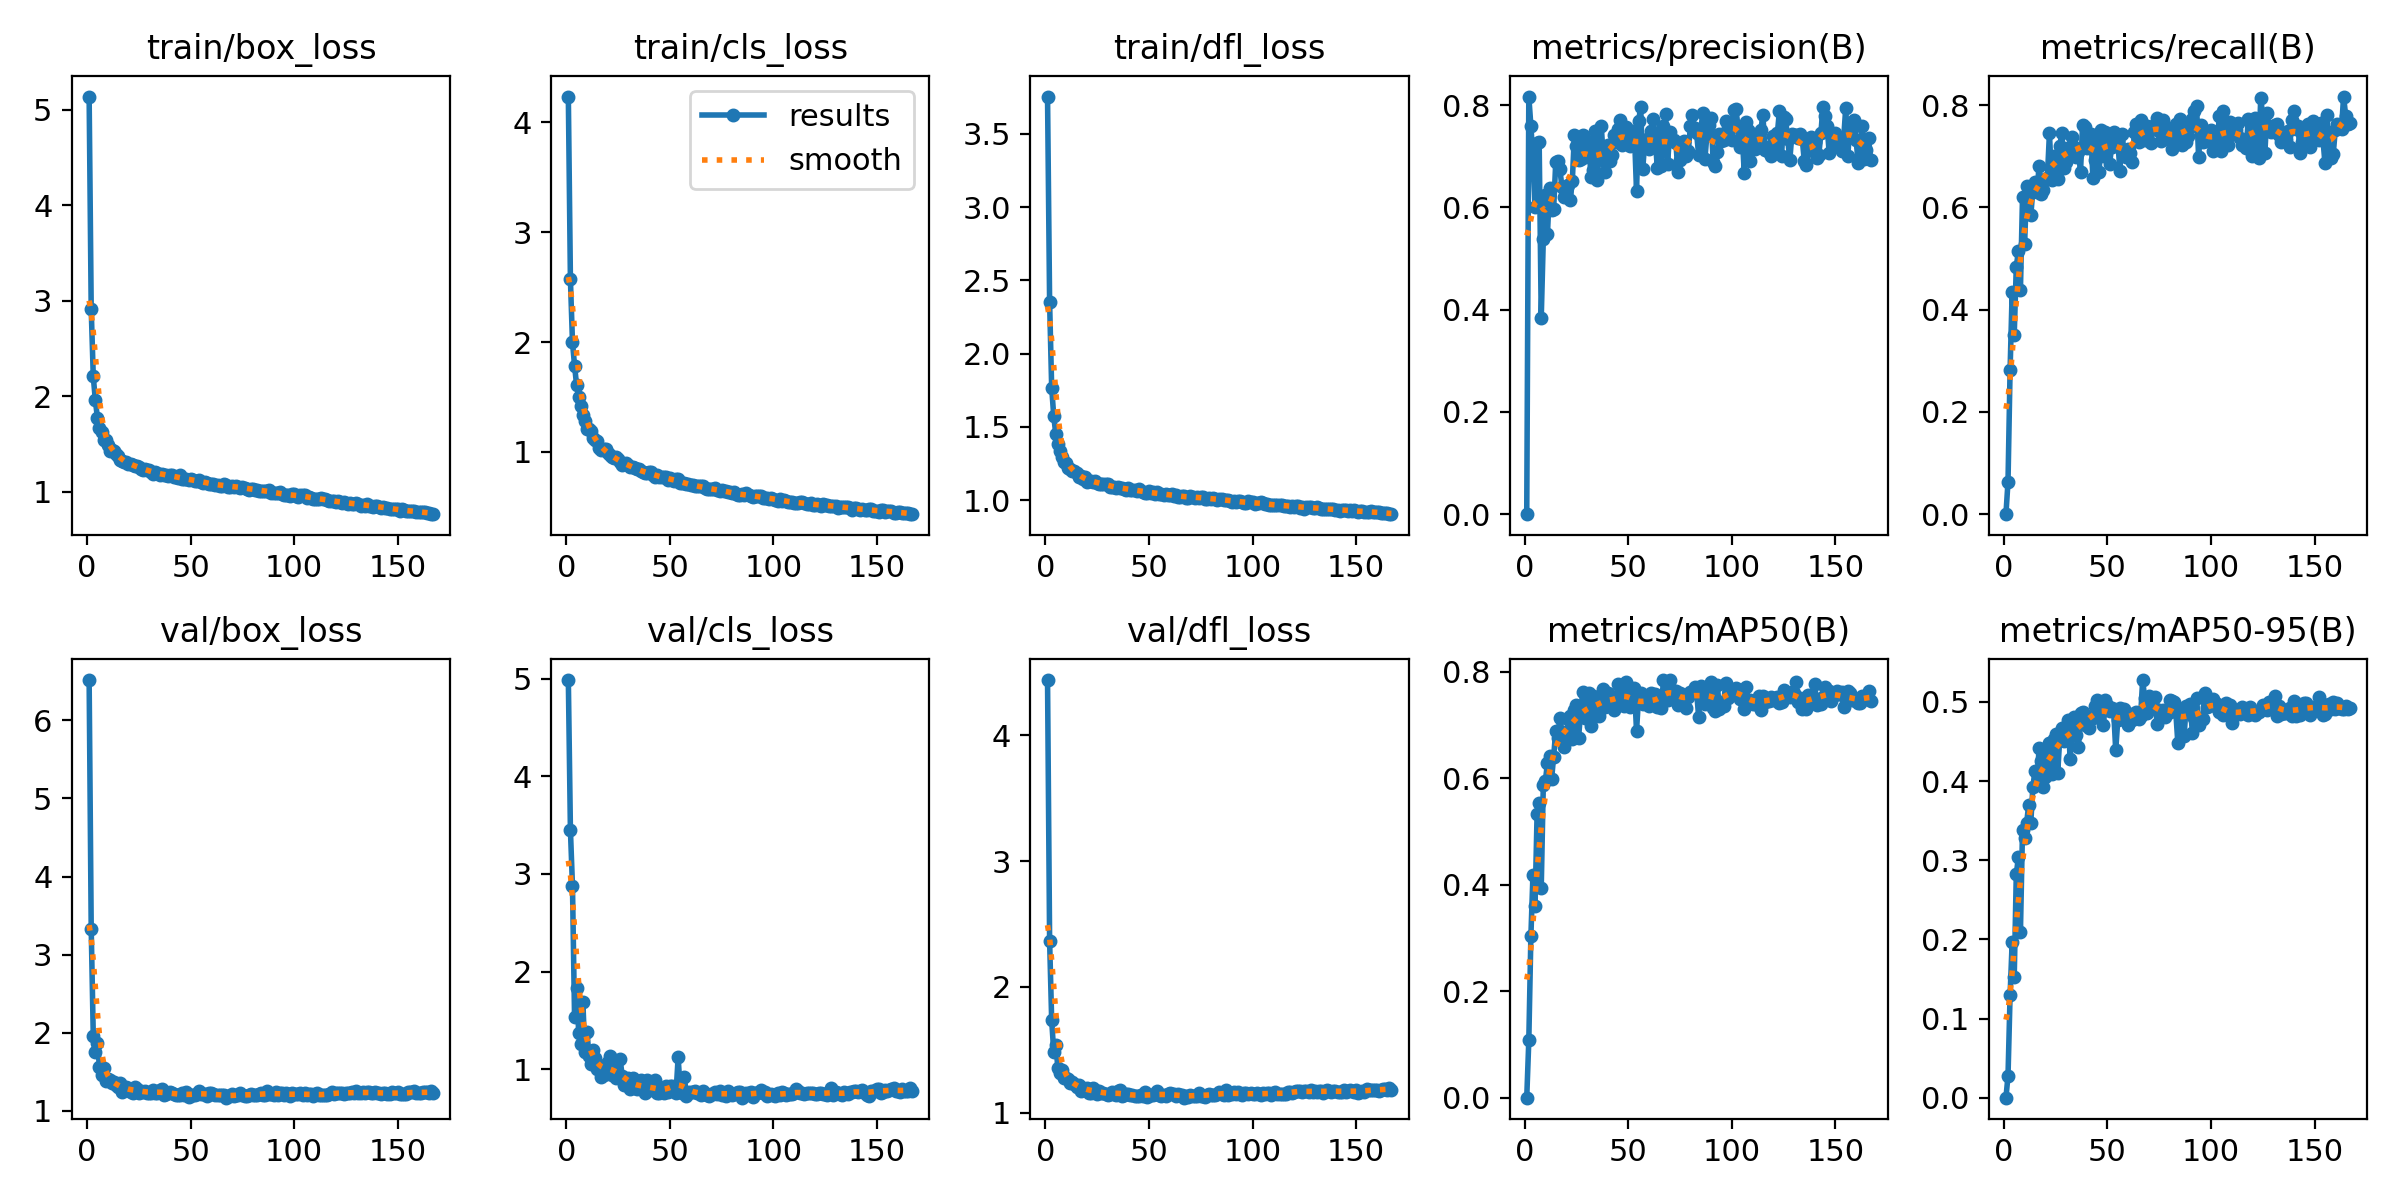

The table this chart was drawn from, first rows:
epoch, train/box_loss, train/cls_loss, train/dfl_loss, metrics/precision(B), metrics/recall(B), metrics/mAP50(B), metrics/mAP50-95(B), val/box_loss, val/cls_loss, val/dfl_loss, lr/pg0, lr/pg1, lr/pg2
1, 5.136, 4.232, 3.753, 0, 0, 0, 0, 6.515, 4.987, 4.441, 0.0004105, 0.0004105, 0.0004105
2, 2.912, 2.571, 2.351, 0.8167, 0.06343, 0.1075, 0.02744, 3.334, 3.454, 2.368, 0.0008256, 0.0008256, 0.0008256
3, 2.207, 1.997, 1.767, 0.7594, 0.2818, 0.3033, 0.1293, 1.959, 2.875, 1.733, 0.001239, 0.001239, 0.001239
4, 1.956, 1.786, 1.573, 0.6966, 0.4335, 0.4189, 0.1963, 1.751, 1.537, 1.482, 0.001243, 0.001243, 0.001243
5, 1.777, 1.605, 1.448, 0.6012, 0.3507, 0.3599, 0.1524, 1.864, 1.834, 1.54, 0.00124, 0.00124, 0.00124
6, 1.671, 1.503, 1.386, 0.7261, 0.4838, 0.5337, 0.2822, 1.56, 1.374, 1.352, 0.001238, 0.001238, 0.001238
7, 1.629, 1.414, 1.338, 0.7272, 0.5145, 0.5536, 0.3036, 1.462, 1.258, 1.313, 0.001235, 0.001235, 0.001235
8, 1.544, 1.339, 1.292, 0.384, 0.4387, 0.395, 0.2098, 1.545, 1.692, 1.341, 0.001233, 0.001233, 0.001233
9, 1.539, 1.283, 1.258, 0.5385, 0.6204, 0.588, 0.3382, 1.379, 1.171, 1.273, 0.00123, 0.00123, 0.00123
10, 1.495, 1.213, 1.257, 0.6245, 0.5274, 0.5951, 0.3278, 1.404, 1.382, 1.274, 0.001228, 0.001228, 0.001228
11, 1.429, 1.211, 1.221, 0.5476, 0.6411, 0.629, 0.3476, 1.392, 1.135, 1.266, 0.001225, 0.001225, 0.001225
12, 1.441, 1.187, 1.214, 0.6379, 0.6285, 0.6426, 0.3701, 1.362, 1.049, 1.231, 0.001223, 0.001223, 0.001223
13, 1.425, 1.13, 1.2, 0.5945, 0.5848, 0.599, 0.3477, 1.374, 1.197, 1.244, 0.00122, 0.00122, 0.00122
14, 1.395, 1.107, 1.2, 0.5976, 0.6329, 0.6411, 0.3929, 1.334, 1.114, 1.224, 0.001218, 0.001218, 0.001218
15, 1.371, 1.096, 1.187, 0.6882, 0.6501, 0.6898, 0.4125, 1.303, 0.9969, 1.202, 0.001215, 0.001215, 0.001215
16, 1.33, 1.038, 1.156, 0.6909, 0.6301, 0.6763, 0.3961, 1.362, 1.04, 1.222, 0.001213, 0.001213, 0.001213
17, 1.324, 1.022, 1.166, 0.6746, 0.6806, 0.7143, 0.4421, 1.236, 0.9222, 1.169, 0.00121, 0.00121, 0.00121
18, 1.312, 1.024, 1.147, 0.6395, 0.626, 0.6872, 0.4249, 1.295, 0.941, 1.197, 0.001208, 0.001208, 0.001208
19, 1.314, 1.024, 1.156, 0.6209, 0.6342, 0.6598, 0.3929, 1.302, 0.9904, 1.186, 0.001205, 0.001205, 0.001205
20, 1.29, 0.9883, 1.127, 0.63, 0.6556, 0.6732, 0.4057, 1.288, 1.077, 1.199, 0.001203, 0.001203, 0.001203
21, 1.289, 0.9695, 1.133, 0.644, 0.6577, 0.712, 0.43, 1.237, 1.134, 1.156, 0.0012, 0.0012, 0.0012
22, 1.276, 0.9529, 1.133, 0.6149, 0.7451, 0.7164, 0.4477, 1.233, 0.9353, 1.159, 0.001198, 0.001198, 0.001198
23, 1.269, 0.9425, 1.124, 0.6512, 0.654, 0.6736, 0.4084, 1.312, 0.9922, 1.198, 0.001195, 0.001195, 0.001195
24, 1.266, 0.9556, 1.129, 0.7412, 0.6999, 0.7292, 0.4528, 1.274, 0.913, 1.181, 0.001193, 0.001193, 0.001193
25, 1.262, 0.9373, 1.121, 0.7206, 0.6718, 0.737, 0.4596, 1.233, 0.9158, 1.151, 0.001191, 0.001191, 0.001191
26, 1.234, 0.9113, 1.114, 0.6927, 0.6562, 0.676, 0.4108, 1.26, 1.104, 1.169, 0.001188, 0.001188, 0.001188
27, 1.229, 0.8798, 1.11, 0.6947, 0.7199, 0.7226, 0.4551, 1.237, 0.9287, 1.156, 0.001186, 0.001186, 0.001186
28, 1.241, 0.8941, 1.11, 0.7409, 0.7457, 0.7614, 0.4665, 1.255, 0.8421, 1.158, 0.001183, 0.001183, 0.001183
29, 1.227, 0.9016, 1.111, 0.6983, 0.6766, 0.7134, 0.4506, 1.23, 0.8935, 1.151, 0.001181, 0.001181, 0.001181
30, 1.23, 0.885, 1.112, 0.7081, 0.6893, 0.723, 0.4585, 1.227, 0.9093, 1.143, 0.001178, 0.001178, 0.001178
31, 1.204, 0.8656, 1.09, 0.7281, 0.716, 0.7608, 0.477, 1.23, 0.7974, 1.148, 0.001176, 0.001176, 0.001176
32, 1.188, 0.859, 1.091, 0.6593, 0.7029, 0.6985, 0.4284, 1.269, 0.909, 1.165, 0.001173, 0.001173, 0.001173
33, 1.205, 0.8552, 1.09, 0.6739, 0.7375, 0.7553, 0.4675, 1.224, 0.8023, 1.147, 0.001171, 0.001171, 0.001171
34, 1.201, 0.8424, 1.087, 0.75, 0.7173, 0.7521, 0.4811, 1.223, 0.7924, 1.14, 0.001168, 0.001168, 0.001168
35, 1.179, 0.8414, 1.09, 0.6541, 0.6978, 0.7219, 0.4581, 1.262, 0.8375, 1.174, 0.001166, 0.001166, 0.001166
36, 1.19, 0.8286, 1.081, 0.7084, 0.7075, 0.717, 0.4436, 1.286, 0.885, 1.179, 0.001163, 0.001163, 0.001163
37, 1.176, 0.814, 1.084, 0.7583, 0.6701, 0.7524, 0.4862, 1.202, 0.8168, 1.133, 0.001161, 0.001161, 0.001161
38, 1.179, 0.8066, 1.079, 0.692, 0.7609, 0.7686, 0.4873, 1.214, 0.7562, 1.139, 0.001158, 0.001158, 0.001158
39, 1.169, 0.8128, 1.073, 0.6701, 0.7568, 0.7338, 0.4711, 1.23, 0.8886, 1.144, 0.001156, 0.001156, 0.001156
40, 1.171, 0.8182, 1.081, 0.7228, 0.7163, 0.7611, 0.477, 1.246, 0.7903, 1.146, 0.001154, 0.001154, 0.001154
41, 1.174, 0.8167, 1.071, 0.6903, 0.7279, 0.7498, 0.4669, 1.227, 0.8017, 1.141, 0.001151, 0.001151, 0.001151
42, 1.157, 0.795, 1.068, 0.7024, 0.743, 0.7392, 0.4809, 1.217, 0.7905, 1.143, 0.001148, 0.001148, 0.001148
43, 1.151, 0.774, 1.073, 0.7407, 0.6576, 0.7278, 0.4802, 1.207, 0.8863, 1.13, 0.001146, 0.001146, 0.001146
44, 1.14, 0.7886, 1.065, 0.7284, 0.6924, 0.7479, 0.4947, 1.198, 0.7537, 1.133, 0.001144, 0.001144, 0.001144
45, 1.172, 0.7696, 1.077, 0.7534, 0.7304, 0.7781, 0.5021, 1.203, 0.7597, 1.133, 0.001141, 0.001141, 0.001141
46, 1.138, 0.7701, 1.061, 0.7703, 0.6685, 0.7409, 0.481, 1.231, 0.8033, 1.142, 0.001139, 0.001139, 0.001139
47, 1.13, 0.7694, 1.056, 0.7222, 0.7505, 0.7651, 0.4931, 1.199, 0.7534, 1.134, 0.001136, 0.001136, 0.001136
48, 1.131, 0.7688, 1.05, 0.7282, 0.6998, 0.7358, 0.4708, 1.246, 0.8218, 1.16, 0.001134, 0.001134, 0.001134
49, 1.123, 0.7437, 1.049, 0.7578, 0.7474, 0.7813, 0.5025, 1.18, 0.7649, 1.122, 0.001131, 0.001131, 0.001131
50, 1.133, 0.7604, 1.064, 0.7292, 0.7336, 0.7554, 0.4961, 1.208, 0.822, 1.141, 0.001129, 0.001129, 0.001129
51, 1.128, 0.7473, 1.05, 0.7199, 0.6838, 0.7349, 0.4886, 1.201, 0.8254, 1.139, 0.001126, 0.001126, 0.001126
52, 1.114, 0.7401, 1.053, 0.75, 0.7176, 0.765, 0.4922, 1.207, 0.7811, 1.138, 0.001124, 0.001124, 0.001124
53, 1.113, 0.753, 1.04, 0.7442, 0.7469, 0.7702, 0.4897, 1.222, 0.7552, 1.144, 0.001121, 0.001121, 0.001121
54, 1.119, 0.7509, 1.058, 0.6316, 0.7293, 0.6893, 0.4388, 1.261, 1.12, 1.175, 0.001119, 0.001119, 0.001119
55, 1.107, 0.7217, 1.042, 0.7685, 0.7312, 0.7531, 0.4776, 1.223, 0.7936, 1.138, 0.001116, 0.001116, 0.001116
56, 1.093, 0.7225, 1.043, 0.7962, 0.6713, 0.7596, 0.4923, 1.214, 0.7574, 1.135, 0.001114, 0.001114, 0.001114
57, 1.1, 0.7177, 1.038, 0.6749, 0.7436, 0.74, 0.4789, 1.214, 0.9204, 1.143, 0.001111, 0.001111, 0.001111
58, 1.093, 0.7093, 1.039, 0.7298, 0.7097, 0.7482, 0.491, 1.19, 0.7287, 1.134, 0.001109, 0.001109, 0.001109
59, 1.084, 0.7066, 1.039, 0.7327, 0.6982, 0.7407, 0.4811, 1.228, 0.7663, 1.146, 0.001107, 0.001107, 0.001107
60, 1.085, 0.7008, 1.035, 0.7147, 0.7134, 0.7357, 0.4704, 1.232, 0.7677, 1.155, 0.001104, 0.001104, 0.001104
... 107 more rows
